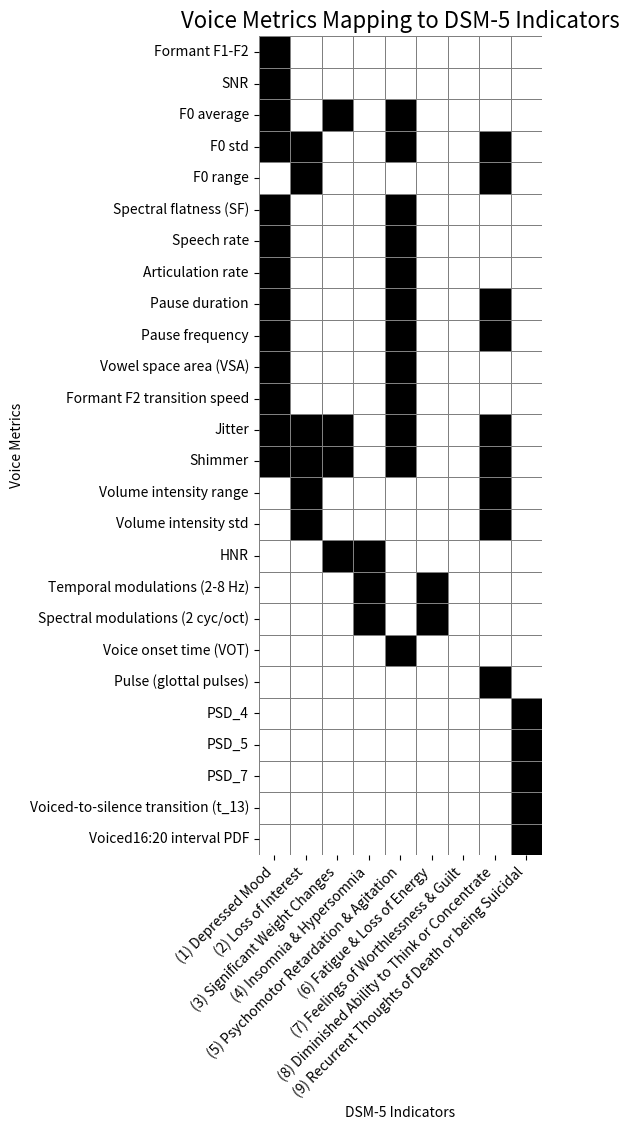

Python code for this plot:
import pandas as pd
import matplotlib.pyplot as plt
import seaborn as sns

metric_categories = {
    "Formant F1-F2": ["(1) Depressed Mood"],
    "SNR": ["(1) Depressed Mood"],
    "F0 average": [
        "(1) Depressed Mood",
        "(3) Significant Weight Changes",
        "(5) Psychomotor Retardation & Agitation",
    ],
    "F0 std": [
        "(1) Depressed Mood",
        "(2) Loss of Interest",
        "(5) Psychomotor Retardation & Agitation",
        "(8) Diminished Ability to Think or Concentrate",
    ],
    "F0 range": [
        "(2) Loss of Interest",
        "(8) Diminished Ability to Think or Concentrate",
    ],
    "Spectral flatness (SF)": [
        "(1) Depressed Mood",
        "(5) Psychomotor Retardation & Agitation",
    ],
    "Speech rate": ["(1) Depressed Mood", "(5) Psychomotor Retardation & Agitation"],
    "Articulation rate": [
        "(1) Depressed Mood",
        "(5) Psychomotor Retardation & Agitation",
    ],
    "Pause duration": [
        "(1) Depressed Mood",
        "(5) Psychomotor Retardation & Agitation",
        "(8) Diminished Ability to Think or Concentrate",
    ],
    "Pause frequency": [
        "(1) Depressed Mood",
        "(5) Psychomotor Retardation & Agitation",
        "(8) Diminished Ability to Think or Concentrate",
    ],
    "Vowel space area (VSA)": [
        "(1) Depressed Mood",
        "(5) Psychomotor Retardation & Agitation",
    ],
    "Formant F2 transition speed": [
        "(1) Depressed Mood",
        "(5) Psychomotor Retardation & Agitation",
    ],
    "Jitter": [
        "(1) Depressed Mood",
        "(2) Loss of Interest",
        "(3) Significant Weight Changes",
        "(5) Psychomotor Retardation & Agitation",
        "(8) Diminished Ability to Think or Concentrate",
    ],
    "Shimmer": [
        "(1) Depressed Mood",
        "(2) Loss of Interest",
        "(3) Significant Weight Changes",
        "(5) Psychomotor Retardation & Agitation",
        "(8) Diminished Ability to Think or Concentrate",
    ],
    "Volume intensity range": [
        "(2) Loss of Interest",
        "(8) Diminished Ability to Think or Concentrate",
    ],
    "Volume intensity std": [
        "(2) Loss of Interest",
        "(8) Diminished Ability to Think or Concentrate",
    ],
    "HNR": ["(3) Significant Weight Changes", "(4) Insomnia & Hypersomnia"],
    "Temporal modulations (2-8 Hz)": [
        "(4) Insomnia & Hypersomnia",
        "(6) Fatigue & Loss of Energy",
    ],
    "Spectral modulations (2 cyc/oct)": [
        "(4) Insomnia & Hypersomnia",
        "(6) Fatigue & Loss of Energy",
    ],
    "Voice onset time (VOT)": ["(5) Psychomotor Retardation & Agitation"],
    "Pulse (glottal pulses)": ["(8) Diminished Ability to Think or Concentrate"],
    "PSD_4": ["(9) Recurrent Thoughts of Death or being Suicidal"],
    "PSD_5": ["(9) Recurrent Thoughts of Death or being Suicidal"],
    "PSD_7": ["(9) Recurrent Thoughts of Death or being Suicidal"],
    "Voiced-to-silence transition (t_13)": [
        "(9) Recurrent Thoughts of Death or being Suicidal"
    ],
    "Voiced16:20 interval PDF": ["(9) Recurrent Thoughts of Death or being Suicidal"],
}

rows = []
indicator_order = []
for metric, indicators in metric_categories.items():
    for ind in indicators:
        rows.append((metric, ind))
        if ind not in indicator_order:
            indicator_order.append(ind)
indicator_order.append("(7) Feelings of Worthlessness & Guilt")

df = pd.DataFrame(rows, columns=["Metric", "Indicator"])
df = pd.concat(
    [
        df,
        pd.DataFrame(
            [("__dummy__", "(7) Feelings of Worthlessness & Guilt")],
            columns=["Metric", "Indicator"],
        ),
    ]
)

heatmap_df = df.pivot_table(
    index="Metric", columns="Indicator", aggfunc=lambda x: 1, fill_value=0
)

heatmap_df = heatmap_df.drop(index="__dummy__")

heatmap_df = heatmap_df.reindex(index=metric_categories.keys())
heatmap_df = heatmap_df.reindex(columns=sorted(heatmap_df.columns))

plt.figure(figsize=(14, 12))
sns.heatmap(
    heatmap_df, cmap="Greys", cbar=False, linewidths=0.5, linecolor="gray", square=True
)
plt.title("Voice Metrics Mapping to DSM-5 Indicators", fontsize=16)
plt.xlabel("DSM-5 Indicators")
plt.ylabel("Voice Metrics")
plt.xticks(rotation=45, ha="right")
plt.yticks(rotation=0)
plt.tight_layout(rect=[0, 0.05, 1, 1])
plt.show()
